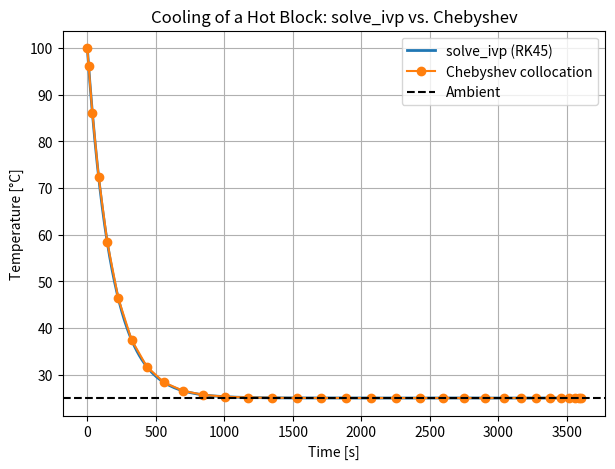

The matplotlib source for this figure:
import numpy as np
import matplotlib.pyplot as plt
from scipy.integrate import solve_ivp
from scipy.optimize import least_squares

# -------------------------------------------------------------------
# Parameters for Newton’s cooling
# -------------------------------------------------------------------
h   = 100.0      # W/m^2-K
A   = 0.1       # m^2
m   = 2.0       # kg
cp  = 900.0     # J/kg-K
T_inf = 25.0    # °C
k = h*A/(m*cp)  # 1/s

T0 = 100.0      # initial temperature
t0, tf = 0.0, 3600.0

# -------------------------------------------------------------------
# ODE solver version
# -------------------------------------------------------------------
def cooling_ode(t, T):
    return -(h*A/(m*cp))*(T - T_inf)

t_eval = np.linspace(t0, tf, 200)
sol_ivp = solve_ivp(cooling_ode, (t0, tf), [T0], t_eval=t_eval)

# -------------------------------------------------------------------
# Chebyshev collocation version
# -------------------------------------------------------------------
def chebyshev_data(N=8, integration=True):
    N = int(N)
    if N <= 1:
        raise ValueError("N must be >= 2")
    x = 0.5*(1 - np.cos(np.pi*np.arange(0, N)/(N-1)))  # nodes in [0,1]
    c = np.ones(N); c[0] = c[-1] = 2.0
    c = c * ((-1.0)**np.arange(N))
    X  = np.tile(x, (N,1)).T
    dX = X - X.T + np.eye(N)
    D = (np.outer(c,1/c)) / dX
    D = D - np.diag(np.sum(D.T, axis=0))
    if not integration:
        return x, D, None
    I_int = np.linalg.inv(D[1:,1:])
    I = np.vstack([np.zeros((1, N-1)), I_int])
    I = np.hstack([np.zeros((N,1)), I])
    return x, D, I

N = 32
x, D, I = chebyshev_data(N)
t_nodes = t0 + (tf - t0)*x
D_t = D/(tf - t0)

def rhs(T):
    return -k*(T - T_inf)

def residual(z):
    T = z
    R = D_t @ T - rhs(T)
    R[0] = T[0] - T0
    return R

z0 = np.full(N, T0)
sol_cheb = least_squares(residual, z0, method="trf", xtol=1e-12, ftol=1e-12)
T_cheb = sol_cheb.x

# -------------------------------------------------------------------
# Plot comparison
# -------------------------------------------------------------------
plt.figure(figsize=(7,5))
plt.plot(sol_ivp.t, sol_ivp.y[0], label="solve_ivp (RK45)", lw=2)
plt.plot(t_nodes, T_cheb, "o-", label="Chebyshev collocation", lw=1.5)
plt.axhline(T_inf, color="k", ls="--", label="Ambient")
plt.xlabel("Time [s]")
plt.ylabel("Temperature [°C]")
plt.title("Cooling of a Hot Block: solve_ivp vs. Chebyshev")
plt.legend(); plt.grid(True)
plt.show()
